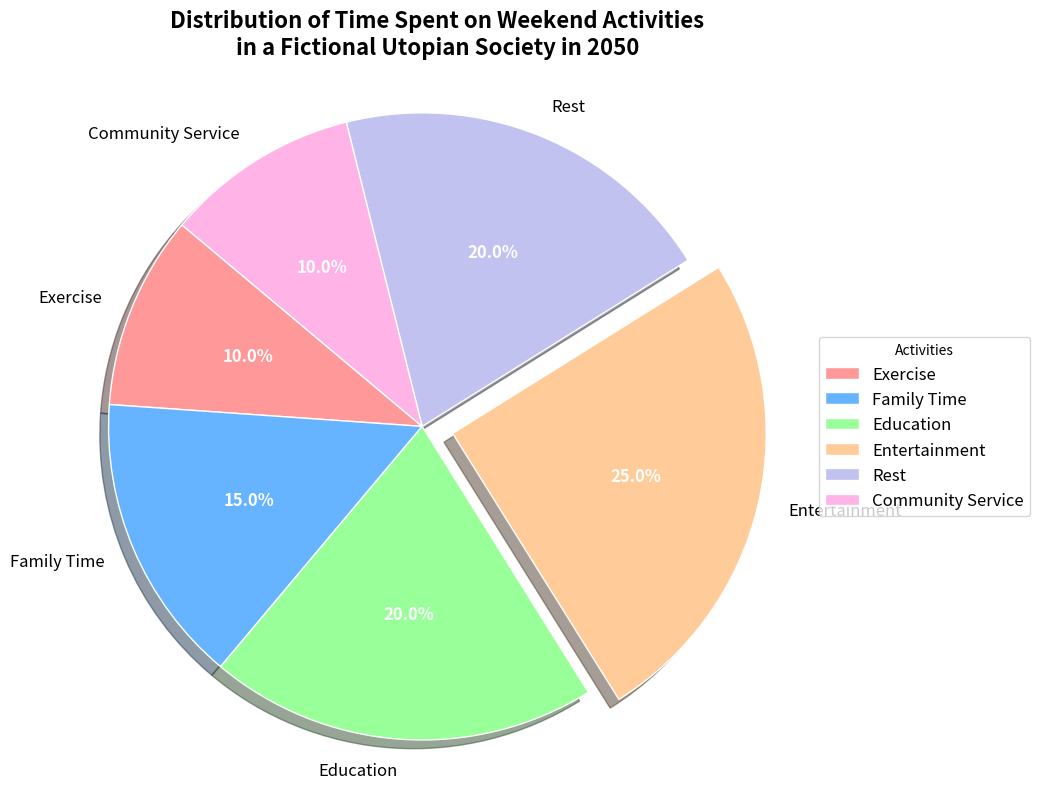

Reproduce this figure in Python.
import matplotlib.pyplot as plt
import numpy as np

# Backstory:
# "The Time Spent on Weekend Activities in a Fictional Utopian Society in 2050"
# This chart represents the distribution of time spent on various activities during weekends in a peaceful society in 2050, where people focus on balanced lifestyles and well-being.

# Define the activities and their respective time percentages (in hours)
activities = ['Exercise', 'Family Time', 'Education', 'Entertainment', 'Rest', 'Community Service']
time_spent = [10, 15, 20, 25, 20, 10]  # Adds up to 100%

# Define colors for each segment
colors = ['#ff9999','#66b3ff','#99ff99','#ffcc99','#c2c2f0','#ffb3e6']

# Define explode effect to emphasize 'Entertainment'
explode = (0, 0, 0, 0.1, 0, 0)

# Create the pie chart
fig, ax = plt.subplots(figsize=(10, 8))
wedges, texts, autotexts = ax.pie(
    time_spent, labels=activities, autopct='%1.1f%%', startangle=140,
    colors=colors, explode=explode, shadow=True, wedgeprops=dict(edgecolor='white'))

# Customize autotexts
plt.setp(autotexts, size=12, weight="bold", color='white')
plt.setp(texts, size=12)

# Set title
ax.set_title('Distribution of Time Spent on Weekend Activities\nin a Fictional Utopian Society in 2050', fontsize=16, weight='bold', pad=20)

# Add a legend outside the chart
plt.legend(wedges, activities, title="Activities", loc="center left", bbox_to_anchor=(1, 0, 0.5, 1), fontsize=12)

# Ensure the pie is a circle
ax.axis('equal')

# Automatically adjust layout to prevent overlapping
plt.tight_layout()

# Display the plot
plt.show()
